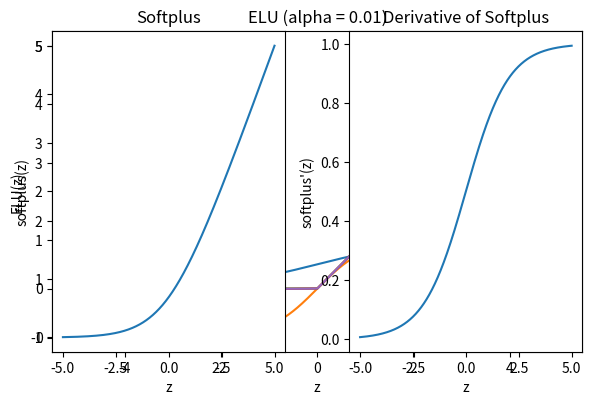

Recreate this plot in Python.
import numpy as np
import matplotlib.pyplot as plt
z = np.arange(-5,5,0.001)

#Question 1
#Manually implement and plot the sigmoid activation function.

#Answer:
sigmoid = 1 / (1 + np.exp(-z))
plt.plot(z, sigmoid)
plt.title('Sigmoid')
plt.xlabel('z')
plt.ylabel('sigmoid(z)')
plt.show()

#Question 2:
#Manually implement and plot the Tanh activation function.

#Answer:
tanh = (np.exp(z) - np.exp(-z)) / (np.exp(z) + np.exp(-z))
plt.plot(z, tanh)
plt.title('Tanh')
plt.xlabel('z')
plt.ylabel('tanh(z)')
plt.show()

#Question 3:
#Manually implement and plot the ReLu activation function.

#Answer:
relu = np.maximum(0, z)
plt.plot(z, relu)
plt.title('ReLU')
plt.xlabel('z')
plt.ylabel('ReLU(z)')
plt.show()

#Question 4:
#Manually implement and plot the LReLu (alpha = 0.01) activation function.

#Answer:
alpha = 0.01
lrelu = np.where(z > 0, z, alpha * z)
plt.plot(z, lrelu)
plt.title('Leaky ReLU (alpha = 0.01)')
plt.xlabel('z')
plt.ylabel('LReLU(z)')
plt.show()

#Question 5:
#Manually implement and plot the ELU (alpha = 0.01) activation function.

#Answer:
alpha = 0.01
elu = np.where(z > 0, z, alpha * (np.exp(z) - 1))
plt.plot(z, elu)
plt.title('ELU (alpha = 0.01)')
plt.xlabel('z')
plt.ylabel('ELU(z)')
plt.show()

#Question 6:
#Manually implement and plot the softplus activation function. Also create a plot for the derivative of the softplus.

#Answer:
softplus = np.log(1 + np.exp(z))
softplus_derivative = 1 / (1 + np.exp(-z))  # derivative of softplus is the sigmoid

plt.subplot(1, 2, 1)
plt.plot(z, softplus)
plt.title('Softplus')
plt.xlabel('z')
plt.ylabel('softplus(z)')

plt.subplot(1, 2, 2)
plt.plot(z, softplus_derivative)
plt.title('Derivative of Softplus')
plt.xlabel('z')
plt.ylabel("softplus'(z)")

plt.tight_layout()
plt.show()
